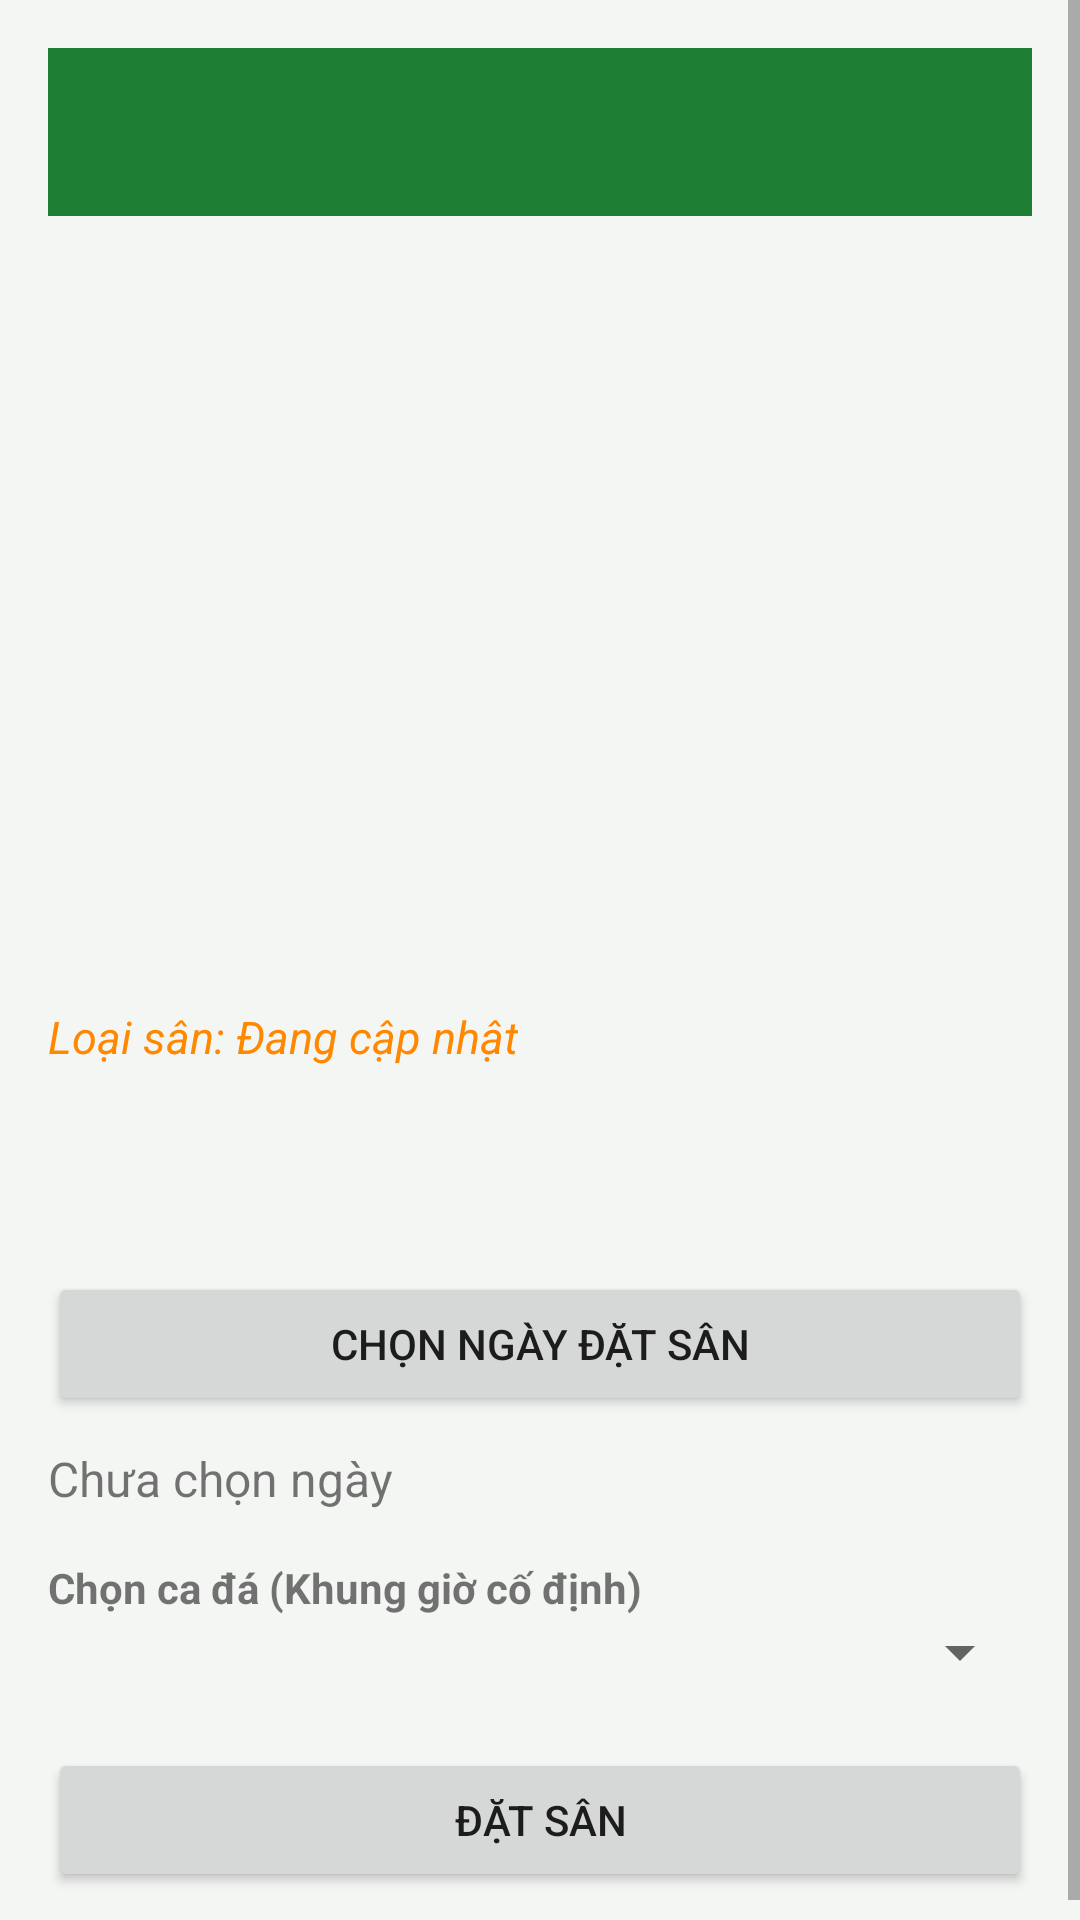

Reconstruct the res/layout file that produces this screen, plus the resources it refers to.
<!-- AndroidManifest.xml: application theme Theme.DatSanBong -->
<!-- res/layout/activity_detail.xml -->
<?xml version="1.0" encoding="utf-8"?>
<ScrollView xmlns:android="http://schemas.android.com/apk/res/android"
    android:layout_width="match_parent"
    android:layout_height="match_parent">

    <LinearLayout
        android:layout_width="match_parent"
        android:layout_height="wrap_content"
        android:orientation="vertical"
        android:padding="16dp">

        <include
            layout="@layout/layout_toolbar"/>

        <ImageView
            android:id="@+id/imgDetailSan"
            android:layout_width="match_parent"
            android:layout_height="220dp"
            android:scaleType="centerCrop"/>

        <TextView
            android:id="@+id/txtDetailTenSan"
            android:layout_width="wrap_content"
            android:layout_height="wrap_content"
            android:textSize="22sp"
            android:textStyle="bold"
            android:layout_marginTop="10dp"/>

        <TextView
            android:id="@+id/txtDetailLoaiSan"
            android:layout_width="wrap_content"
            android:layout_height="wrap_content"
            android:text="Loại sân: Đang cập nhật"
            android:textColor="@android:color/holo_orange_dark"
            android:textSize="15sp"
            android:textStyle="italic"
            android:layout_marginTop="4dp"/>

        <TextView
            android:id="@+id/txtDetailDiaChi"
            android:layout_width="wrap_content"
            android:layout_height="wrap_content"
            android:layout_marginTop="5dp"/>

        <TextView
            android:id="@+id/txtDetailGiaSan"
            android:layout_width="wrap_content"
            android:layout_height="wrap_content"
            android:textColor="#4CAF50"
            android:textSize="18sp"/>

        <Button
            android:id="@+id/btnChonNgay"
            android:layout_width="match_parent"
            android:layout_height="wrap_content"
            android:text="Chọn ngày đặt sân"
            android:layout_marginTop="20dp"/>

        <TextView
            android:id="@+id/txtNgayDat"
            android:layout_width="wrap_content"
            android:layout_height="wrap_content"
            android:text="Chưa chọn ngày"
            android:textSize="16sp"
            android:layout_marginTop="10dp"/>

        <TextView
            android:layout_width="wrap_content"
            android:layout_height="wrap_content"
            android:text="Chọn ca đá (Khung giờ cố định)"
            android:textStyle="bold"
            android:layout_marginTop="16dp"/>

        <Spinner
            android:id="@+id/spinnerKhungGio"
            android:layout_width="match_parent"
            android:layout_height="wrap_content"
            android:padding="10dp"/>

        <Button
            android:id="@+id/btnDatSan"
            android:layout_width="match_parent"
            android:layout_height="wrap_content"
            android:text="Đặt sân"
            android:layout_marginTop="20dp"/>

    </LinearLayout>
</ScrollView>
<!-- res/layout/layout_toolbar.xml (included above) -->
<?xml version="1.0" encoding="utf-8"?>
<com.google.android.material.appbar.MaterialToolbar
    xmlns:android="http://schemas.android.com/apk/res/android"
    android:id="@+id/toolbar"
    android:layout_width="match_parent"
    android:layout_height="?attr/actionBarSize"
    android:background="?attr/colorPrimary"
    android:theme="@style/ThemeOverlay.Material3.Dark.ActionBar"
    android:titleTextColor="@android:color/white"/>
<!-- resources referenced by this layout -->
<resources>
  <style name="Theme.DatSanBong" parent="Theme.MaterialComponents.DayNight.NoActionBar">
          <item name="colorPrimary">@color/green_pitch_primary</item>
          <item name="colorPrimaryVariant">@color/green_pitch_dark</item>
          <item name="colorOnPrimary">@color/white</item>
  
          <item name="colorSecondary">@color/orange_accent</item>
          <item name="colorSecondaryVariant">@color/orange_accent</item>
          <item name="colorOnSecondary">@color/white</item>
  
          <item name="android:statusBarColor">@color/green_pitch_dark</item>
  
          <item name="android:windowBackground">@color/bg_app</item>
      </style>
  <color name="green_pitch_primary">#1E7E34</color>
  <color name="green_pitch_dark">#115E25</color>
  <color name="white">#FFFFFFFF</color>
  <color name="orange_accent">#FF9800</color>
  <color name="bg_app">#F4F6F4</color>
</resources>
